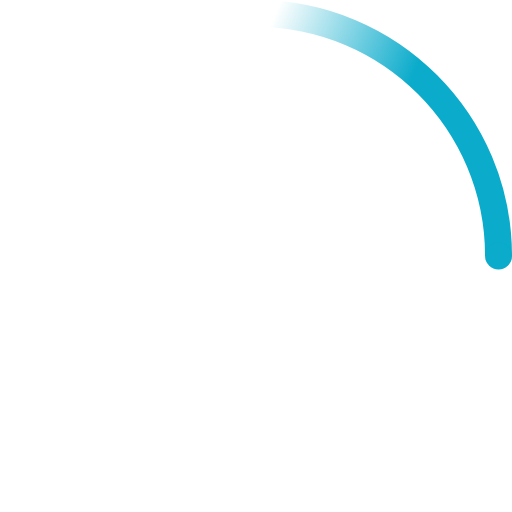
t = 0.00 s
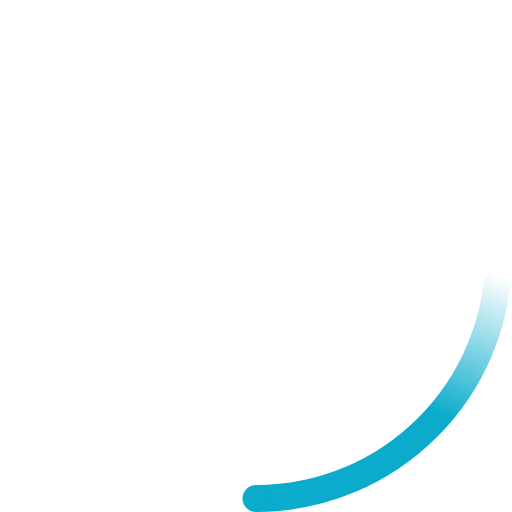
t = 0.23 s
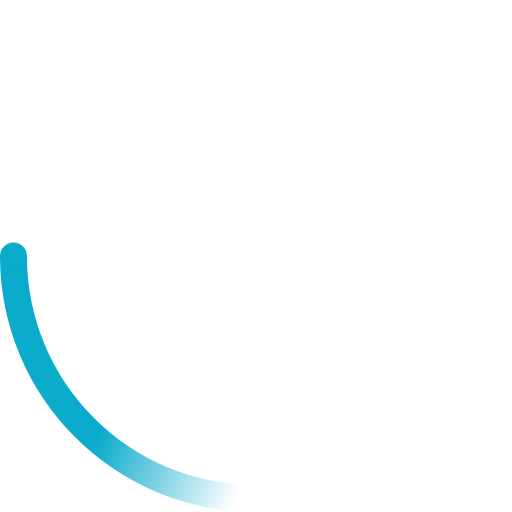
t = 0.45 s
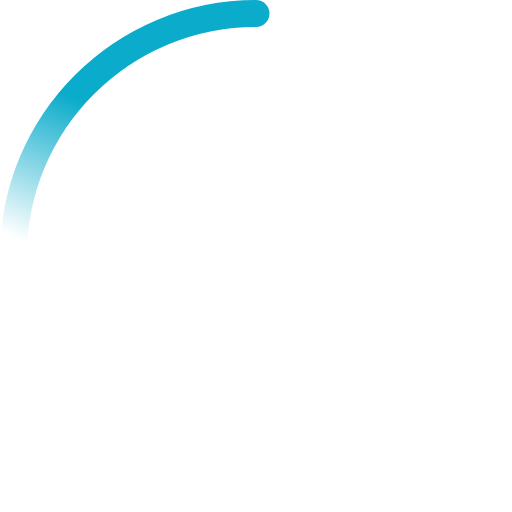
t = 0.68 s

The animated SVG that drew these frames (rendered in a browser with its animation timeline set to each time). Animation: 2 SMIL elements (animateTransform=2); one cycle of 0.90 s, repeats indefinitely.

<!-- By Sam Herbert (@sherb), for everyone. More @ http://goo.gl/7AJzbL -->
<svg width="38" height="38" viewBox="0 0 38 38" xmlns="http://www.w3.org/2000/svg">
    <defs>
        <linearGradient x1="8.042%" y1="0%" x2="65.682%" y2="23.865%" id="a">
            <stop stop-color="#0aabcb" stop-opacity="0" offset="0%"/>
            <stop stop-color="#0aabcb" stop-opacity=".631" offset="63.146%"/>
            <stop stop-color="#0aabcb" offset="100%"/>
        </linearGradient>
    </defs>
    <g fill="none" fill-rule="evenodd">
        <g transform="translate(1 1)">
            <path d="M36 18c0-9.94-8.06-18-18-18" id="Oval-2" stroke="url(#a)" stroke-width="2">
                <animateTransform
                    attributeName="transform"
                    type="rotate"
                    from="0 18 18"
                    to="360 18 18"
                    dur="0.9s"
                    repeatCount="indefinite" />
            </path>
            <circle fill="#0aabcb" cx="36" cy="18" r="1">
                <animateTransform
                    attributeName="transform"
                    type="rotate"
                    from="0 18 18"
                    to="360 18 18"
                    dur="0.9s"
                    repeatCount="indefinite" />
            </circle>
        </g>
    </g>
</svg>
